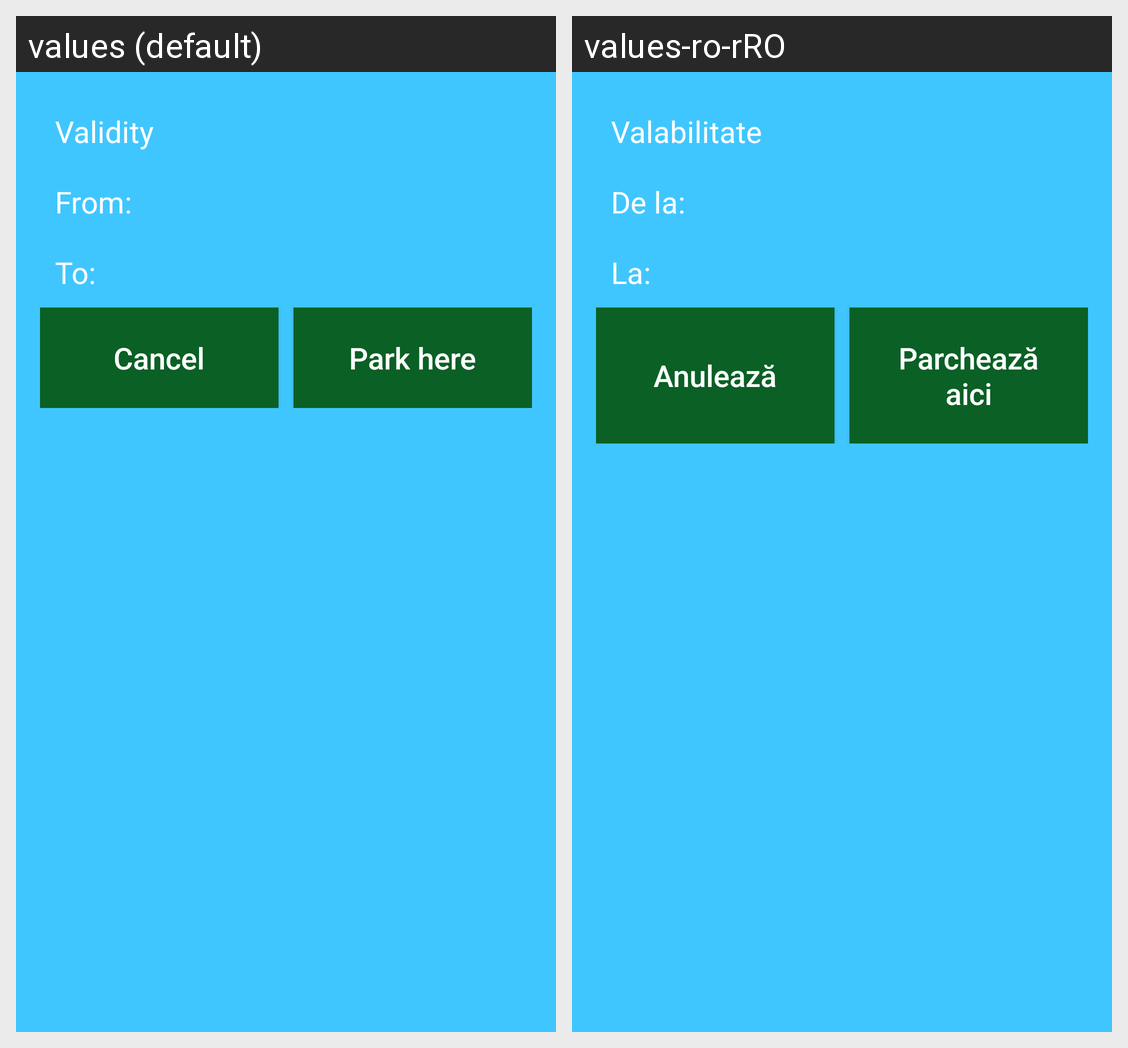

Locale-by-locale string values for the Android screen shown in this grid:
Android screen res/layout/dialog_take_offer.xml rendered under 2 locales, left to right: values (default), values-ro-rRO. Device: Nexus 5 (rendered at 1080×1920; each locale shown at half size, 540×960, under a caption strip naming it); theme AppTheme.
Strings drawn on this screen, with the default value and each locale's value (text and hints the layout hard-codes, and strings that could not be matched under every locale, appear in the picture but are not listed):

validity
  values: Validity
  values-ro-rRO: Valabilitate

from
  values: From:
  values-ro-rRO: De la:

to
  values: To:
  values-ro-rRO: La:

cancel
  values: Cancel
  values-ro-rRO: Anulează

park_here
  values: Park here
  values-ro-rRO: Parchează aici
